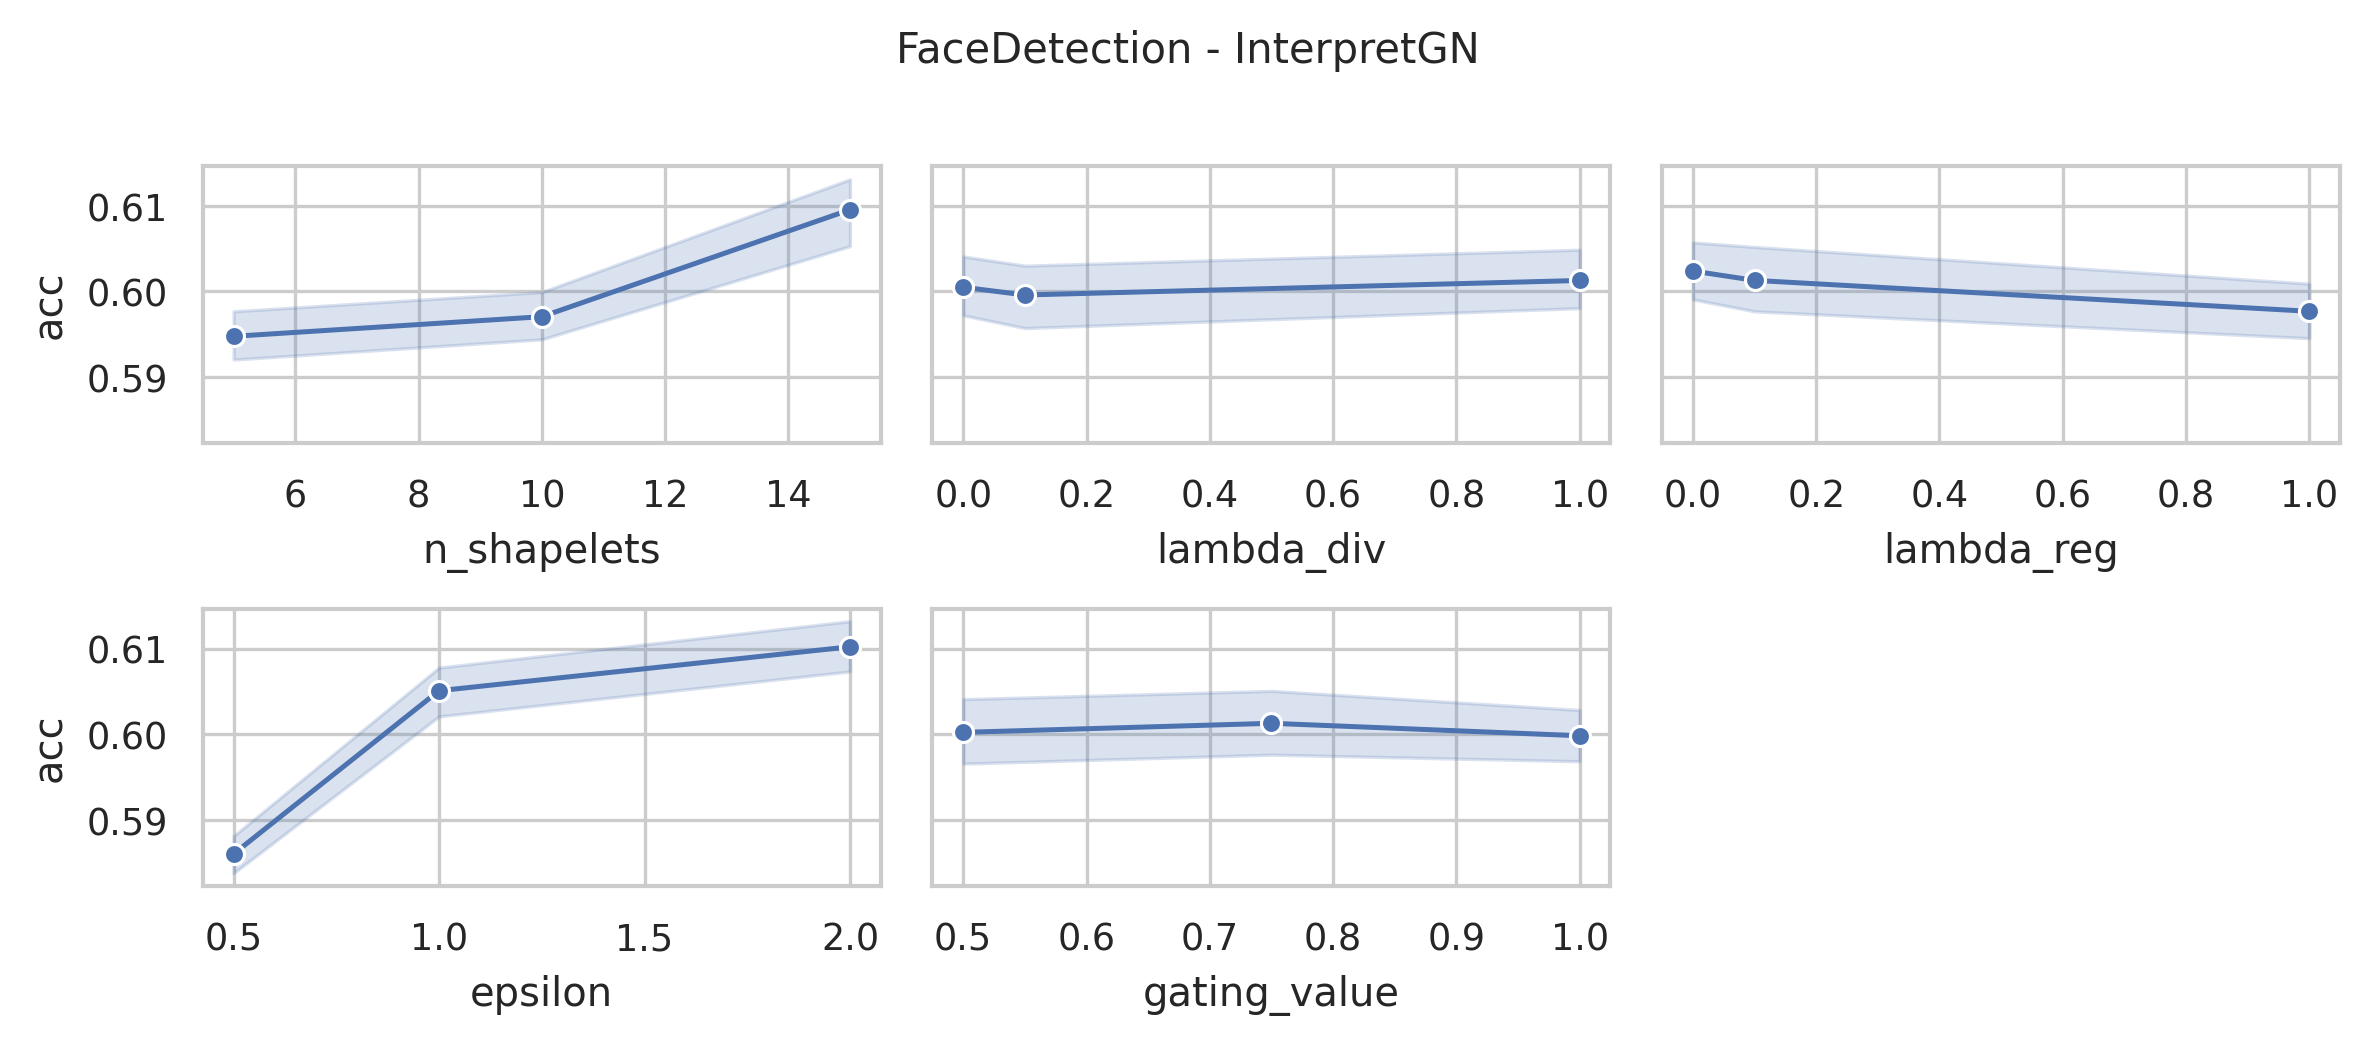

The file beside this chart, header and first rows:
data_name, model, seq_len, dnn_type, n_shapelets, lambda_div, lambda_reg, epsilon, distance, memory_efficient, sbm_classifier, gating_value, acc, model_params, model_size (MB)
FaceDetection, InterpretGN, 62, FCN, 15, 1.0, 1.0, 2.0, euclidean, False, linear, 1.0, 0.6135, 705154, 2.7
FaceDetection, InterpretGN, 62, FCN, 15, 1.0, 1.0, 2.0, euclidean, False, linear, 0.75, 0.6317, 705154, 2.7
FaceDetection, InterpretGN, 62, FCN, 15, 1.0, 1.0, 2.0, euclidean, False, linear, 0.5, 0.6254, 705154, 2.7
FaceDetection, InterpretGN, 62, FCN, 15, 1.0, 1.0, 1.0, euclidean, False, linear, 1.0, 0.6093, 705154, 2.7
FaceDetection, InterpretGN, 62, FCN, 15, 1.0, 1.0, 1.0, euclidean, False, linear, 0.75, 0.6056, 705154, 2.7
FaceDetection, InterpretGN, 62, FCN, 15, 1.0, 1.0, 1.0, euclidean, False, linear, 0.5, 0.6229, 705154, 2.7
FaceDetection, InterpretGN, 62, FCN, 15, 1.0, 1.0, 0.5, euclidean, False, linear, 1.0, 0.6022, 705154, 2.7
FaceDetection, InterpretGN, 62, FCN, 15, 1.0, 1.0, 0.5, euclidean, False, linear, 0.75, 0.5988, 705154, 2.7
FaceDetection, InterpretGN, 62, FCN, 15, 1.0, 1.0, 0.5, euclidean, False, linear, 0.5, 0.6007, 705154, 2.7
FaceDetection, InterpretGN, 62, FCN, 15, 1.0, 0.1, 2.0, euclidean, False, linear, 1.0, 0.6217, 705154, 2.7
FaceDetection, InterpretGN, 62, FCN, 15, 1.0, 0.1, 2.0, euclidean, False, linear, 0.75, 0.6337, 705154, 2.7
FaceDetection, InterpretGN, 62, FCN, 15, 1.0, 0.1, 2.0, euclidean, False, linear, 0.5, 0.6266, 705154, 2.7
FaceDetection, InterpretGN, 62, FCN, 15, 1.0, 0.1, 1.0, euclidean, False, linear, 1.0, 0.6132, 705154, 2.7
FaceDetection, InterpretGN, 62, FCN, 15, 1.0, 0.1, 1.0, euclidean, False, linear, 0.75, 0.6351, 705154, 2.7
FaceDetection, InterpretGN, 62, FCN, 15, 1.0, 0.1, 1.0, euclidean, False, linear, 0.5, 0.6149, 705154, 2.7
FaceDetection, InterpretGN, 62, FCN, 15, 1.0, 0.1, 0.5, euclidean, False, linear, 1.0, 0.5965, 705154, 2.7
FaceDetection, InterpretGN, 62, FCN, 15, 1.0, 0.1, 0.5, euclidean, False, linear, 0.75, 0.6027, 705154, 2.7
FaceDetection, InterpretGN, 62, FCN, 15, 1.0, 0.1, 0.5, euclidean, False, linear, 0.5, 0.5914, 705154, 2.7
FaceDetection, InterpretGN, 62, FCN, 15, 1.0, 0.0, 2.0, euclidean, False, linear, 1.0, 0.6129, 705154, 2.7
FaceDetection, InterpretGN, 62, FCN, 15, 1.0, 0.0, 2.0, euclidean, False, linear, 0.75, 0.6229, 705154, 2.7
FaceDetection, InterpretGN, 62, FCN, 15, 1.0, 0.0, 2.0, euclidean, False, linear, 0.5, 0.6229, 705154, 2.7
FaceDetection, InterpretGN, 62, FCN, 15, 1.0, 0.0, 1.0, euclidean, False, linear, 1.0, 0.6249, 705154, 2.7
FaceDetection, InterpretGN, 62, FCN, 15, 1.0, 0.0, 1.0, euclidean, False, linear, 0.75, 0.6237, 705154, 2.7
FaceDetection, InterpretGN, 62, FCN, 15, 1.0, 0.0, 1.0, euclidean, False, linear, 0.5, 0.6243, 705154, 2.7
FaceDetection, InterpretGN, 62, FCN, 15, 1.0, 0.0, 0.5, euclidean, False, linear, 1.0, 0.5755, 705154, 2.7
FaceDetection, InterpretGN, 62, FCN, 15, 1.0, 0.0, 0.5, euclidean, False, linear, 0.75, 0.5999, 705154, 2.7
FaceDetection, InterpretGN, 62, FCN, 15, 1.0, 0.0, 0.5, euclidean, False, linear, 0.5, 0.5749, 705154, 2.7
FaceDetection, InterpretGN, 62, FCN, 15, 0.1, 1.0, 2.0, euclidean, False, linear, 1.0, 0.6118, 705154, 2.7
FaceDetection, InterpretGN, 62, FCN, 15, 0.1, 1.0, 2.0, euclidean, False, linear, 0.75, 0.6217, 705154, 2.7
FaceDetection, InterpretGN, 62, FCN, 15, 0.1, 1.0, 2.0, euclidean, False, linear, 0.5, 0.6223, 705154, 2.7
FaceDetection, InterpretGN, 62, FCN, 15, 0.1, 1.0, 1.0, euclidean, False, linear, 1.0, 0.6175, 705154, 2.7
FaceDetection, InterpretGN, 62, FCN, 15, 0.1, 1.0, 1.0, euclidean, False, linear, 0.75, 0.6217, 705154, 2.7
FaceDetection, InterpretGN, 62, FCN, 15, 0.1, 1.0, 1.0, euclidean, False, linear, 0.5, 0.6166, 705154, 2.7
FaceDetection, InterpretGN, 62, FCN, 15, 0.1, 1.0, 0.5, euclidean, False, linear, 1.0, 0.5962, 705154, 2.7
FaceDetection, InterpretGN, 62, FCN, 15, 0.1, 1.0, 0.5, euclidean, False, linear, 0.75, 0.6002, 705154, 2.7
FaceDetection, InterpretGN, 62, FCN, 15, 0.1, 1.0, 0.5, euclidean, False, linear, 0.5, 0.5959, 705154, 2.7
FaceDetection, InterpretGN, 62, FCN, 15, 0.1, 0.1, 2.0, euclidean, False, linear, 1.0, 0.6246, 705154, 2.7
FaceDetection, InterpretGN, 62, FCN, 15, 0.1, 0.1, 2.0, euclidean, False, linear, 0.75, 0.6232, 705154, 2.7
FaceDetection, InterpretGN, 62, FCN, 15, 0.1, 0.1, 2.0, euclidean, False, linear, 0.5, 0.6127, 705154, 2.7
FaceDetection, InterpretGN, 62, FCN, 15, 0.1, 0.1, 1.0, euclidean, False, linear, 1.0, 0.559, 705154, 2.7
FaceDetection, InterpretGN, 62, FCN, 15, 0.1, 0.1, 1.0, euclidean, False, linear, 0.75, 0.6067, 705154, 2.7
FaceDetection, InterpretGN, 62, FCN, 15, 0.1, 0.1, 1.0, euclidean, False, linear, 0.5, 0.6195, 705154, 2.7
FaceDetection, InterpretGN, 62, FCN, 15, 0.1, 0.1, 0.5, euclidean, False, linear, 1.0, 0.5846, 705154, 2.7
FaceDetection, InterpretGN, 62, FCN, 15, 0.1, 0.1, 0.5, euclidean, False, linear, 0.75, 0.5857, 705154, 2.7
FaceDetection, InterpretGN, 62, FCN, 15, 0.1, 0.1, 0.5, euclidean, False, linear, 0.5, 0.5661, 705154, 2.7
FaceDetection, InterpretGN, 62, FCN, 15, 0.1, 0.0, 2.0, euclidean, False, linear, 1.0, 0.6257, 705154, 2.7
FaceDetection, InterpretGN, 62, FCN, 15, 0.1, 0.0, 2.0, euclidean, False, linear, 0.75, 0.6166, 705154, 2.7
FaceDetection, InterpretGN, 62, FCN, 15, 0.1, 0.0, 2.0, euclidean, False, linear, 0.5, 0.6237, 705154, 2.7
FaceDetection, InterpretGN, 62, FCN, 15, 0.1, 0.0, 1.0, euclidean, False, linear, 1.0, 0.6178, 705154, 2.7
FaceDetection, InterpretGN, 62, FCN, 15, 0.1, 0.0, 1.0, euclidean, False, linear, 0.75, 0.6308, 705154, 2.7
FaceDetection, InterpretGN, 62, FCN, 15, 0.1, 0.0, 1.0, euclidean, False, linear, 0.5, 0.6379, 705154, 2.7
FaceDetection, InterpretGN, 62, FCN, 15, 0.1, 0.0, 0.5, euclidean, False, linear, 1.0, 0.5883, 705154, 2.7
FaceDetection, InterpretGN, 62, FCN, 15, 0.1, 0.0, 0.5, euclidean, False, linear, 0.75, 0.5928, 705154, 2.7
FaceDetection, InterpretGN, 62, FCN, 15, 0.1, 0.0, 0.5, euclidean, False, linear, 0.5, 0.5939, 705154, 2.7
FaceDetection, InterpretGN, 62, FCN, 15, 0.0, 1.0, 2.0, euclidean, False, linear, 1.0, 0.6263, 705154, 2.7
FaceDetection, InterpretGN, 62, FCN, 15, 0.0, 1.0, 2.0, euclidean, False, linear, 0.75, 0.6163, 705154, 2.7
FaceDetection, InterpretGN, 62, FCN, 15, 0.0, 1.0, 2.0, euclidean, False, linear, 0.5, 0.6195, 705154, 2.7
FaceDetection, InterpretGN, 62, FCN, 15, 0.0, 1.0, 1.0, euclidean, False, linear, 1.0, 0.6172, 705154, 2.7
FaceDetection, InterpretGN, 62, FCN, 15, 0.0, 1.0, 1.0, euclidean, False, linear, 0.75, 0.6212, 705154, 2.7
FaceDetection, InterpretGN, 62, FCN, 15, 0.0, 1.0, 1.0, euclidean, False, linear, 0.5, 0.611, 705154, 2.7
... 183 more rows
